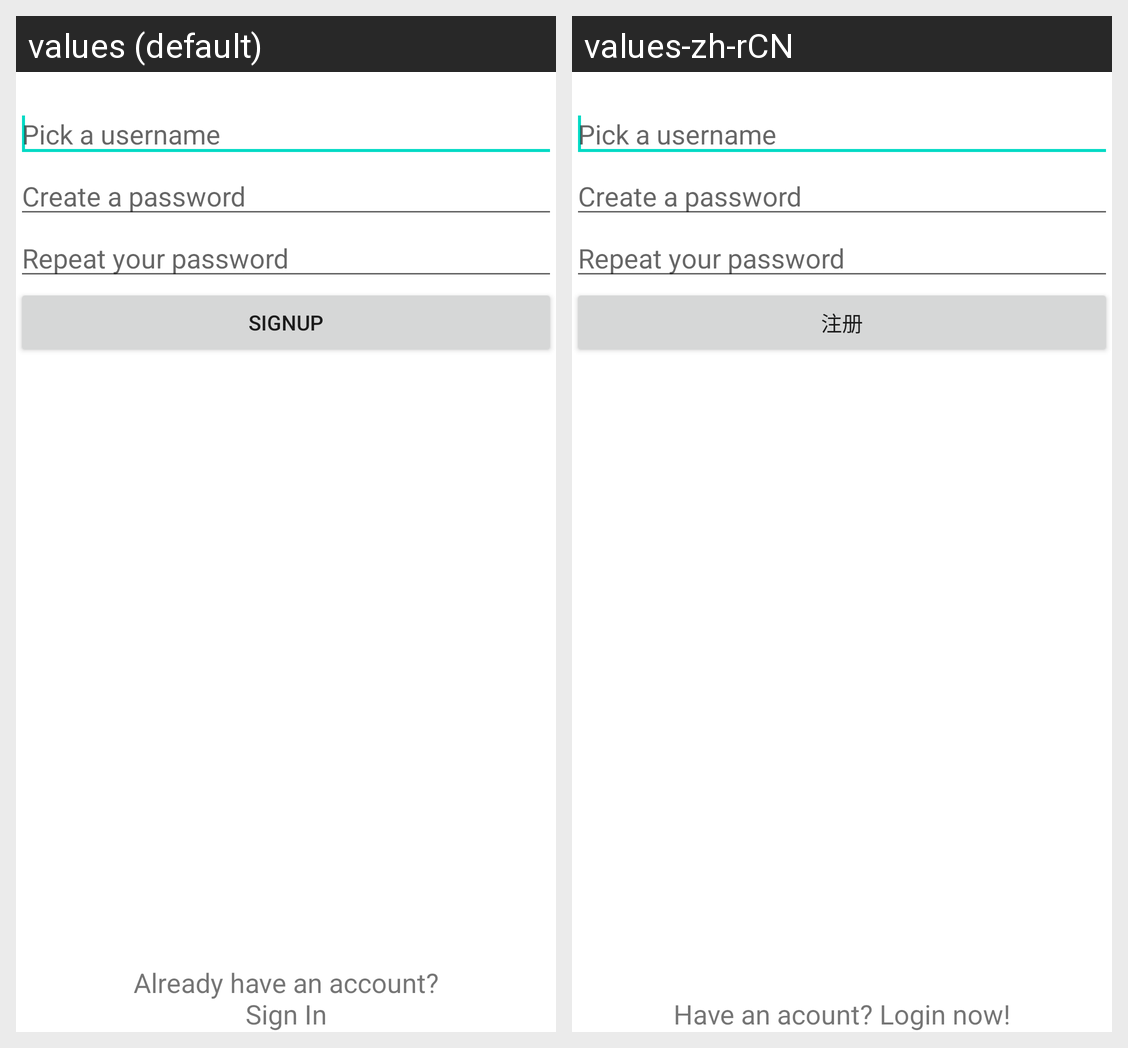

This grid shows one Android layout under two languages. Give, for every string resource on the screen, its name, the default text and each shown locale's text.
Android screen res/layout/fragment_account_signup.xml rendered under 2 locales, left to right: values (default), values-zh-rCN. Device: Nexus 5 (rendered at 1080×1920; each locale shown at half size, 540×960, under a caption strip naming it); theme AppTheme.
Strings drawn on this screen, with the default value and each locale's value (text and hints the layout hard-codes, and strings that could not be matched under every locale, appear in the picture but are not listed):

fragment_account_signup_hint_username
  values: Pick a username
  values-zh-rCN: Pick a username  [not translated; the default value is used]

fragment_account_signup_hint_passwd
  values: Create a password
  values-zh-rCN: Create a password  [not translated; the default value is used]

fragment_account_signup_hint_repeat_passwd
  values: Repeat your password
  values-zh-rCN: Repeat your password  [not translated; the default value is used]

fragment_account_signup
  values: SignUp
  values-zh-rCN: 注册

fragment_account_change_view_to_login
  values: Already have an account?
      Sign In
  values-zh-rCN: Have an acount? Login now!
